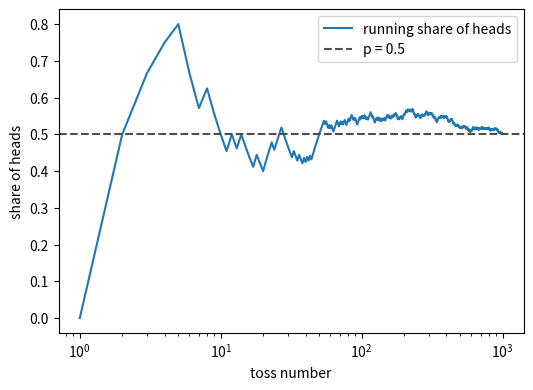
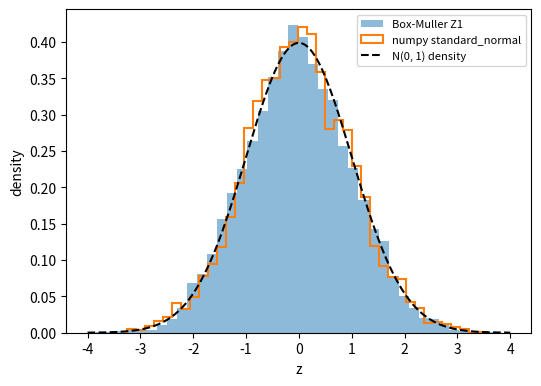
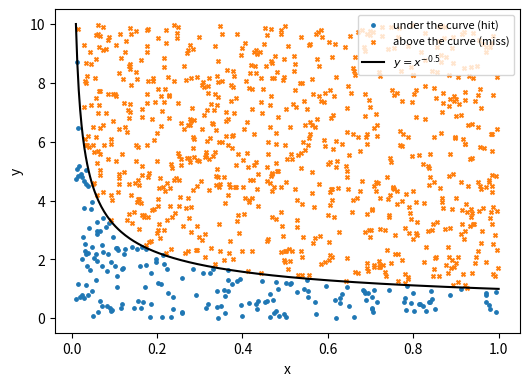

Source code (Python) for these figures, in order:
# ---
# title: The Basics of Simulation
# description: Random variables built from uniform random numbers in Python, by inverse transform, acceptance-rejection, Box-Muller and counting trials, then an M/M/1 queue simulated and compared with its formulas, and Monte Carlo integration.
# course: IE 5301 Advanced Operations Research; IE 3301 Engineering Probability
# first: January 2, 2020 (in R)
# related: https://github.com/sear-labs/teaching-code/tree/main/notebooks/08_monte_carlo_and_simulation|the Monte Carlo and simulation notebook in the lab's teaching library
# ---

# %% [markdown]
# Every simulation starts from one thing: numbers that look uniformly random on $(0, 1)$. This page
# turns those uniforms into coin tosses, binomials, exponentials, Poissons, betas, normals and
# geometrics, then uses them to simulate a single-server queue and compare it with the textbook
# formulas, and finishes by estimating areas with random points.
#
# To run it yourself: `pip install numpy pandas matplotlib`. Every random number comes from one
# generator with a fixed seed, so a top-to-bottom run gives the numbers shown here.

# %%
import numpy as np
import pandas as pd
import matplotlib.pyplot as plt

rng = np.random.default_rng(123)

# %% [markdown]
# ## From uniforms to coin tosses
#
# A toss is heads when $U < p$. With $p = 0.5$, toss a coin 1,000 times and track the running share of
# heads. **Predict:** after how many tosses does the share stay within 0.05 of one half?

# %%
U = rng.random(1000)
heads = (U < 0.5).astype(int)
running = heads.cumsum() / np.arange(1, 1001)
fig, ax = plt.subplots(figsize=(6, 4.2))
ax.plot(np.arange(1, 1001), running, label="running share of heads")
ax.axhline(0.5, color="0.3", linestyle="--", label="p = 0.5")
ax.set(xlabel="toss number", ylabel="share of heads", xscale="log")
ax.legend()
plt.show()
outside = np.nonzero(np.abs(running - 0.5) > 0.05)[0]
print("share after 1000 tosses:", running[-1], "| last toss outside 0.45-0.55:", outside[-1] + 1)
# alt: On a log scale of toss number, the running share of heads swings widely over the first few dozen tosses, stays within 0.05 of the dashed line at 0.5 from toss 397 on, and ends at 0.501 after 1,000 tosses.

# %% [markdown]
# Each toss is a Bernoulli($p$) variable, and a sum of $n$ of them is Binomial($n$, $p$). With
# $n = 1000$ and $p = 0.2$, do this 5,000 times and compare with numpy's own binomial. **Predict** the
# mean and variance.

# %%
X_built = (rng.random((5000, 1000)) < 0.2).sum(axis=1)
X_numpy = rng.binomial(1000, 0.2, size=5000)
print(f"built from uniforms: mean {X_built.mean():.2f}, variance {X_built.var():.1f}")
print(f"numpy's binomial:    mean {X_numpy.mean():.2f}, variance {X_numpy.var():.1f}")
print("formulas: np =", 1000 * 0.2, "| np(1 - p) =", 1000 * 0.2 * 0.8)

# %% [markdown]
# Any discrete distribution works the same way. Let $P(X=1) = 0.35$, $P(X=2) = 0.15$, $P(X=3) = 0.4$
# and $P(X=4) = 0.1$. Stack the probabilities into the cumulative values 0.35, 0.5, 0.9, 1 and return
# the first $x$ whose cumulative value reaches $U$.

# %%
values = np.array([1, 2, 3, 4])
F = np.cumsum([0.35, 0.15, 0.40, 0.10])
X = values[np.searchsorted(F, rng.random(10_000))]
print("cumulative:", F)
print(pd.Series(X).value_counts(normalize=True).sort_index().round(3).to_string())

# %% [markdown]
# ## Inverse transform for continuous variables
#
# The same trick for a continuous variable: solve $F(X) = U$ for $X$. Take the density
# $f(x) = 2.5\,x^{1.5}$ on $[0, 1]$. Its CDF is $F(x) = x^{2.5}$, so $X = U^{1/2.5} = U^{0.4}$. The exact
# mean is $\int_0^1 x \cdot 2.5\,x^{1.5}\,dx = 2.5/3.5 = 5/7$. **Predict:** is a draw more likely to be
# above or below 0.5?

# %%
X = rng.random(10_000) ** 0.4
print("mean:", X.mean().round(4), "| 5/7 =", round(5 / 7, 4), "| share above 0.5:", (X > 0.5).mean())

# %% [markdown]
# The exponential with rate $\lambda$ has $F(x) = 1 - e^{-\lambda x}$, so $X = -\ln(1 - U)/\lambda$.
# Since $1 - U$ is also uniform, $X = -\ln(U)/\lambda$ works as well.

# %%
lam = 1.0
X = -np.log(rng.random(10_000)) / lam
print(f"built: mean {X.mean():.3f}, sd {X.std():.3f} | numpy: mean {rng.exponential(1 / lam, 10_000).mean():.3f} | formula: 1/lambda = {1 / lam}")

# %% [markdown]
# ## Transformations: sums and counts of exponentials
#
# A sum of $n$ independent Exponential($\lambda$) variables is Gamma($n$, $\lambda$), with mean
# $n/\lambda$ and variance $n/\lambda^2$. Here $n = 20$, and each row of the array is one gamma draw.

# %%
n = 20
X = (-np.log(rng.random((10_000, n))) / lam).sum(axis=1)
print(f"built gamma: mean {X.mean():.2f}, variance {X.var():.2f} | formula: {n / lam}, {n / lam**2}")

# %% [markdown]
# Turn it around: count how many exponential inter-arrival times fit into one unit of time. With
# arrival rate $\lambda = 2$, that count is Poisson(2). The loop adds gaps until the clock passes 1.
# **Predict** the mean and the variance of the count.

# %%
lam = 2.0
counts = []
for rep in range(10_000):
    clock, k = -np.log(rng.random()) / lam, 0
    while clock < 1:
        k += 1
        clock += -np.log(rng.random()) / lam
    counts.append(k)
counts = np.array(counts)
print(f"built Poisson: mean {counts.mean():.3f}, variance {counts.var():.3f} | numpy: mean {rng.poisson(lam, 10_000).mean():.3f}")

# %% [markdown]
# ## Acceptance-rejection
#
# Some CDFs cannot be inverted by hand. Beta(2, 4) has density $f(x) = 20x(1-x)^3$ on $[0, 1]$.
# Draw a candidate $U_1$ uniformly, and keep it with probability $f(U_1)/c$, where $c$ is the largest
# value of $f$. Calculus puts the peak at $x = 1/4$, so $c = 135/64$. Find it numerically first, from the
# function on a fine grid.

# %%
grid = np.linspace(0, 1, 10_001)
f_grid = 20 * grid * (1 - grid) ** 3
c = f_grid.max()
print("grid max:", round(c, 5), "at x =", grid[f_grid.argmax()], "| 135/64 =", 135 / 64)

# %% [markdown]
# Draw 20,000 candidate pairs $(U_1, U_2)$ and keep $U_1$ whenever $U_2 \le f(U_1)/c$. **Predict:**
# what share of candidates is kept? (The area under $f$ is 1, and the box it sits in has area $c$.)

# %%
U1, U2 = rng.random(20_000), rng.random(20_000)
kept = U1[U2 <= 20 * U1 * (1 - U1) ** 3 / c]
print(f"kept {kept.size} of 20000 ({kept.size / 20000:.3f}) | 1/c = {1 / c:.3f}")
print(f"mean of kept: {kept.mean():.4f} | Beta(2,4) mean 2/6 = {2 / 6:.4f} | numpy's beta mean: {rng.beta(2, 4, 20_000).mean():.4f}")

# %% [markdown]
# ## Normals with the Box-Muller method
#
# Two independent uniforms give two independent standard normals:
#
# $$\begin{aligned}
# Z_1 &= \sqrt{-2\ln U_1}\,\cos(2\pi U_2) \\
# Z_2 &= \sqrt{-2\ln U_1}\,\sin(2\pi U_2)
# \end{aligned}$$
#
# It is exact but slow, because of the square root, logarithm, sine and cosine. Below, $Z_1$ is
# drawn against numpy's own normals and the standard normal density.

# %%
U1, U2 = rng.random(5000), rng.random(5000)
Z1 = np.sqrt(-2 * np.log(U1)) * np.cos(2 * np.pi * U2)
Z2 = np.sqrt(-2 * np.log(U1)) * np.sin(2 * np.pi * U2)
print(f"Z1: mean {Z1.mean():.3f}, sd {Z1.std():.3f} | Z2: mean {Z2.mean():.3f}, sd {Z2.std():.3f} | correlation {np.corrcoef(Z1, Z2)[0, 1]:.3f}")
Z3 = rng.standard_normal(5000)
z = np.linspace(-4, 4, 200)
fig, ax = plt.subplots(figsize=(6, 4.2))
ax.hist(Z1, bins=40, density=True, alpha=0.5, label="Box-Muller Z1")
ax.hist(Z3, bins=40, density=True, histtype="step", linewidth=1.5, label="numpy standard_normal")
ax.plot(z, np.exp(-z**2 / 2) / np.sqrt(2 * np.pi), "k--", label="N(0, 1) density")
ax.set(xlabel="z", ylabel="density")
ax.legend(fontsize=8)
plt.show()
print("share within 1.96 of 0:", np.mean(np.abs(Z1) < 1.96).round(3), "(Box-Muller),", np.mean(np.abs(Z3) < 1.96).round(3), "(numpy)")
# alt: The filled Box-Muller histogram and the outlined numpy histogram both follow the dashed bell curve of the standard normal, peaking near 0.4 at z = 0, and about 95% of each sample lies within 1.96 of zero.

# %% [markdown]
# ## Counting trials: geometric and negative binomial
#
# Repeat Bernoulli($p$) trials until the first success; $K$ is the number of failures plus the one
# success. With $p = 0.2$, the mean is $1/p = 5$. (numpy's `geometric` counts trials the same way.)

# %%
p = 0.2
K = []
for rep in range(10_000):
    k = 1
    while rng.random() > p:
        k += 1
    K.append(k)
print(f"built geometric: mean {np.mean(K):.3f} | numpy: {rng.geometric(p, 10_000).mean():.3f} | 1/p = {1 / p}")

# %% [markdown]
# Keep going until $r = 2$ successes and count all the trials: negative binomial, mean $r/p = 10$.
# (numpy's `negative_binomial` counts only the failures, so add $r$ to compare.)

# %%
r = 2
trials = []
for rep in range(10_000):
    successes, k = 0, 0
    while successes < r:
        k += 1
        if rng.random() <= p:
            successes += 1
    trials.append(k)
print(f"built: mean {np.mean(trials):.3f} | numpy + r: {(rng.negative_binomial(r, p, 10_000) + r).mean():.3f} | r/p = {r / p}")

# %% [markdown]
# ## Queueing metrics
#
# The usual measures of a queue, which carry over to most simulations:
#
# - $L$: average number of jobs in the system; $L_q$: average number waiting in the queue
# - $W$: average time a job spends in the system; $W_q$: average time waiting in the queue
# - utilisation (share of time the server is busy) and throughput (jobs finished per unit time)
# - the distributions of waiting time, system size and queue size, not just their averages
#
# For an M/M/1 queue (exponential arrivals at rate $\lambda$, one exponential server at rate $\mu$,
# $\rho = \lambda/\mu < 1$) the averages have formulas. A busy period (from an arrival at an empty
# system until it next empties) also has a mean:
#
# $$\begin{aligned}
# L &= \frac{\rho}{1 - \rho} \\
# W &= \frac{L}{\lambda} = \frac{1}{\mu - \lambda} \\
# \text{mean busy period} &= \frac{1}{\mu - \lambda}
# \end{aligned}$$
#
# With $\lambda = 0.3$ and $\mu = 1$, as on the R page: $\rho = 0.3$, $L = 0.3/0.7 \approx 0.4286$, and
# $W$ and the mean busy period are both $1/0.7 \approx 1.4286$.
#
# ## An M/M/1 queue, simulated
#
# Simulate it event by event. With $n$ jobs present, the next event comes after an exponential time at
# rate $\lambda + \mu$ (or $\lambda$ if the system is empty), and it is an arrival with probability
# $\lambda/(\lambda + \mu)$. Between events, add $n \times$ (time elapsed) to a running area; the area
# divided by the clock is the time-average $L$. Run to time 500, ten times, as the R version did.
# **Predict:** will all ten estimates of $L$ land within 0.1 of 0.4286?

# %%
lam, mu = 0.3, 1.0
rho = lam / mu
horizon, reps = 500, 10
L_sim, busy_share, busy_period = [], [], []
for rep in range(reps):
    clock, n_jobs, area, busy, n_busy_periods = 0.0, 0, 0.0, 0.0, 0
    while clock < horizon:
        rate = lam + mu if n_jobs > 0 else lam
        dt = rng.exponential(1 / rate)
        area += n_jobs * dt
        if n_jobs > 0:
            busy += dt
        clock += dt
        if n_jobs == 0:
            n_jobs, n_busy_periods = 1, n_busy_periods + 1    # an arrival starts a busy period
        elif rng.random() < lam / rate:
            n_jobs += 1                                       # an arrival
        else:
            n_jobs -= 1                                       # a departure
    L_sim.append(area / clock)
    busy_share.append(busy / clock)
    busy_period.append(busy / n_busy_periods)
print("L from each run:", np.round(L_sim, 3))

# %% [markdown]
# Now the averages over the ten runs beside the formulas. $W$ comes from Little's law, $W = L/\lambda$,
# applied to each run.

# %%
pd.DataFrame({
    "formula": [rho / (1 - rho), 1 / (mu - lam), rho, 1 / (mu - lam)],
    "simulated (mean of 10)": [np.mean(L_sim), np.mean(L_sim) / lam, np.mean(busy_share), np.mean(busy_period)],
    "sd across runs": [np.std(L_sim, ddof=1), np.std(L_sim, ddof=1) / lam, np.std(busy_share, ddof=1), np.std(busy_period, ddof=1)],
}, index=["L", "W", "utilisation", "mean busy period"]).round(4)

# %% [markdown]
# ## Monte Carlo integration
#
# Estimate $\int_{0.01}^{1} x^{-0.5}\,dx$ (exactly $2(1 - 0.1) = 1.8$) by throwing points into a box and
# counting the share that land under the curve. The box spans $x$ from 0.01 to 1 and $y$ from 0 to the
# function's largest value on that range, found on a grid as before. **Predict:** with 1,000 points,
# how far from 1.8 will the estimate be?

# %%
a, b = 0.01, 1.0
height = (np.linspace(a, b, 10_001) ** -0.5).max()
x = rng.uniform(a, b, 1000)
y = rng.uniform(0, height, 1000)
hit = y < x ** -0.5
print(f"box height {height:.2f} | hits {hit.sum()} of 1000 | estimate {(b - a) * height * hit.mean():.4f} | exact 1.8")
fig, ax = plt.subplots(figsize=(6, 4.2))
ax.scatter(x[hit], y[hit], s=6, marker="o", label="under the curve (hit)")
ax.scatter(x[~hit], y[~hit], s=8, marker="x", label="above the curve (miss)")
xs = np.linspace(a, b, 300)
ax.plot(xs, xs ** -0.5, "k-", label=r"$y = x^{-0.5}$")
ax.set(xlabel="x", ylabel="y")
ax.legend(fontsize=8)
plt.show()
# alt: Of 1,000 random points in the box from x = 0.01 to 1 and y = 0 to 10, the 195 dots under the steep curve y = x^-0.5 sit in a thin band along the bottom and a spike at the far left, while the crosses above the curve fill the rest of the box.

# %% [markdown]
# The same idea for a semicircle: $\int_{-1}^{1}\sqrt{1 - x^2}\,dx$ is half the area of the unit
# circle, $\pi/2$. The box height is the function's largest value on the range, rounded up. Use a
# million points this time.

# %%
a, b = -1.0, 1.0
height = np.ceil(np.sqrt(1 - np.linspace(a, b, 2001) ** 2).max())
x = rng.uniform(a, b, 1_000_000)
y = rng.uniform(0, height, 1_000_000)
estimate = (b - a) * height * np.mean(y < np.sqrt(1 - x ** 2))
print(f"box height {height:g} | estimate {estimate:.5f} | pi/2 = {np.pi / 2:.5f}")

# %% [markdown]
# ## Questions
#
# - The ten simulated values of $L$ are spread out even though the model never changes. Would running
#   one simulation to time 5,000 or ten to time 500 give you a better estimate, and why?
# - Raise $\lambda$ to 0.9 in the queue and rerun. What happens to $L$ and to the spread across runs?
# - Acceptance-rejection threw away about half its candidates. What would happen to that share if $c$
#   were set larger than the true maximum, and would the kept values still be Beta(2, 4)?
